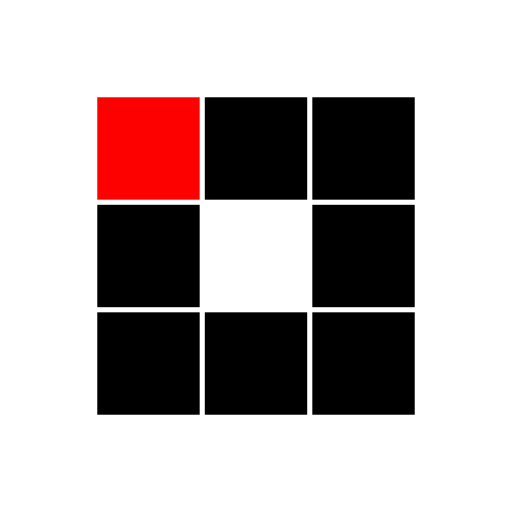
t = 0.00 s
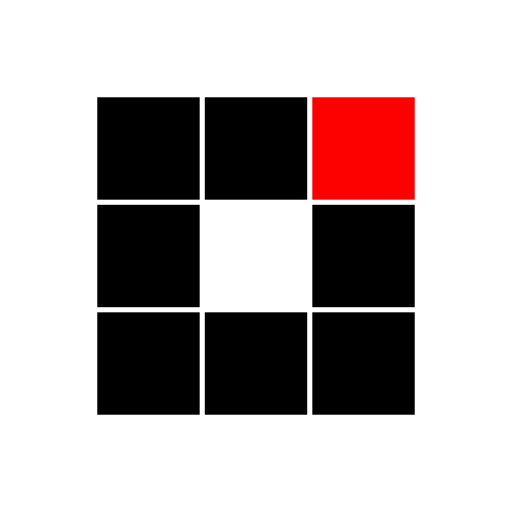
t = 0.31 s
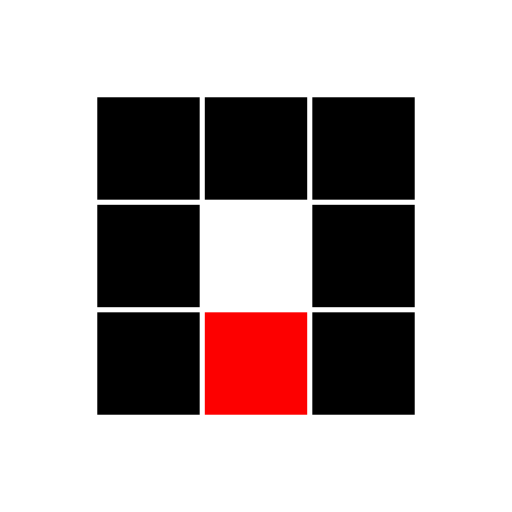
t = 0.63 s
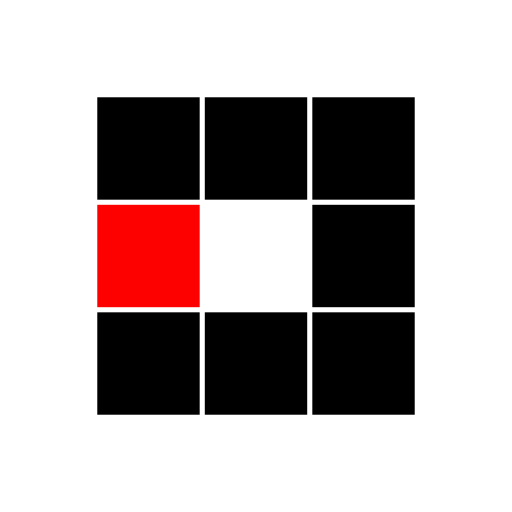
t = 0.94 s
t = 1.25 s: frame unchanged from t = 0.31 s, image omitted
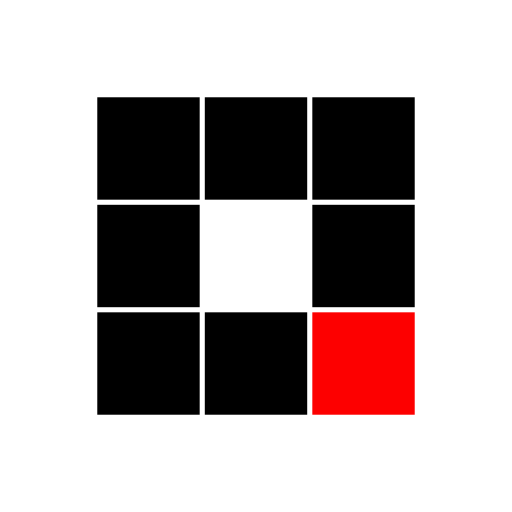
t = 1.53 s

The animated SVG that drew these frames (rendered in a browser with its animation timeline set to each time). Animation: 8 SMIL elements (animate=8); one cycle of 1.88 s, repeats indefinitely.

<?xml version="1.0" encoding="utf-8"?>
<svg xmlns="http://www.w3.org/2000/svg" xmlns:xlink="http://www.w3.org/1999/xlink" style="margin: auto; background: none; display: block; shape-rendering: auto;" width="100px" height="100px" viewBox="0 0 100 100" preserveAspectRatio="xMidYMid">
<rect x="19" y="19" width="20" height="20" fill="#000000">
  <animate attributeName="fill" values="#fd0000;#000000;#000000" keyTimes="0;0.125;1" dur="1s" repeatCount="indefinite" begin="0s" calcMode="discrete"></animate>
</rect><rect x="40" y="19" width="20" height="20" fill="#000000">
  <animate attributeName="fill" values="#fd0000;#000000;#000000" keyTimes="0;0.125;1" dur="1s" repeatCount="indefinite" begin="0.125s" calcMode="discrete"></animate>
</rect><rect x="61" y="19" width="20" height="20" fill="#000000">
  <animate attributeName="fill" values="#fd0000;#000000;#000000" keyTimes="0;0.125;1" dur="1s" repeatCount="indefinite" begin="0.25s" calcMode="discrete"></animate>
</rect><rect x="19" y="40" width="20" height="20" fill="#000000">
  <animate attributeName="fill" values="#fd0000;#000000;#000000" keyTimes="0;0.125;1" dur="1s" repeatCount="indefinite" begin="0.875s" calcMode="discrete"></animate>
</rect><rect x="61" y="40" width="20" height="20" fill="#000000">
  <animate attributeName="fill" values="#fd0000;#000000;#000000" keyTimes="0;0.125;1" dur="1s" repeatCount="indefinite" begin="0.375s" calcMode="discrete"></animate>
</rect><rect x="19" y="61" width="20" height="20" fill="#000000">
  <animate attributeName="fill" values="#fd0000;#000000;#000000" keyTimes="0;0.125;1" dur="1s" repeatCount="indefinite" begin="0.75s" calcMode="discrete"></animate>
</rect><rect x="40" y="61" width="20" height="20" fill="#000000">
  <animate attributeName="fill" values="#fd0000;#000000;#000000" keyTimes="0;0.125;1" dur="1s" repeatCount="indefinite" begin="0.625s" calcMode="discrete"></animate>
</rect><rect x="61" y="61" width="20" height="20" fill="#000000">
  <animate attributeName="fill" values="#fd0000;#000000;#000000" keyTimes="0;0.125;1" dur="1s" repeatCount="indefinite" begin="0.5s" calcMode="discrete"></animate>
</rect>
<!-- [ldio] generated by https://loading.io/ --></svg>